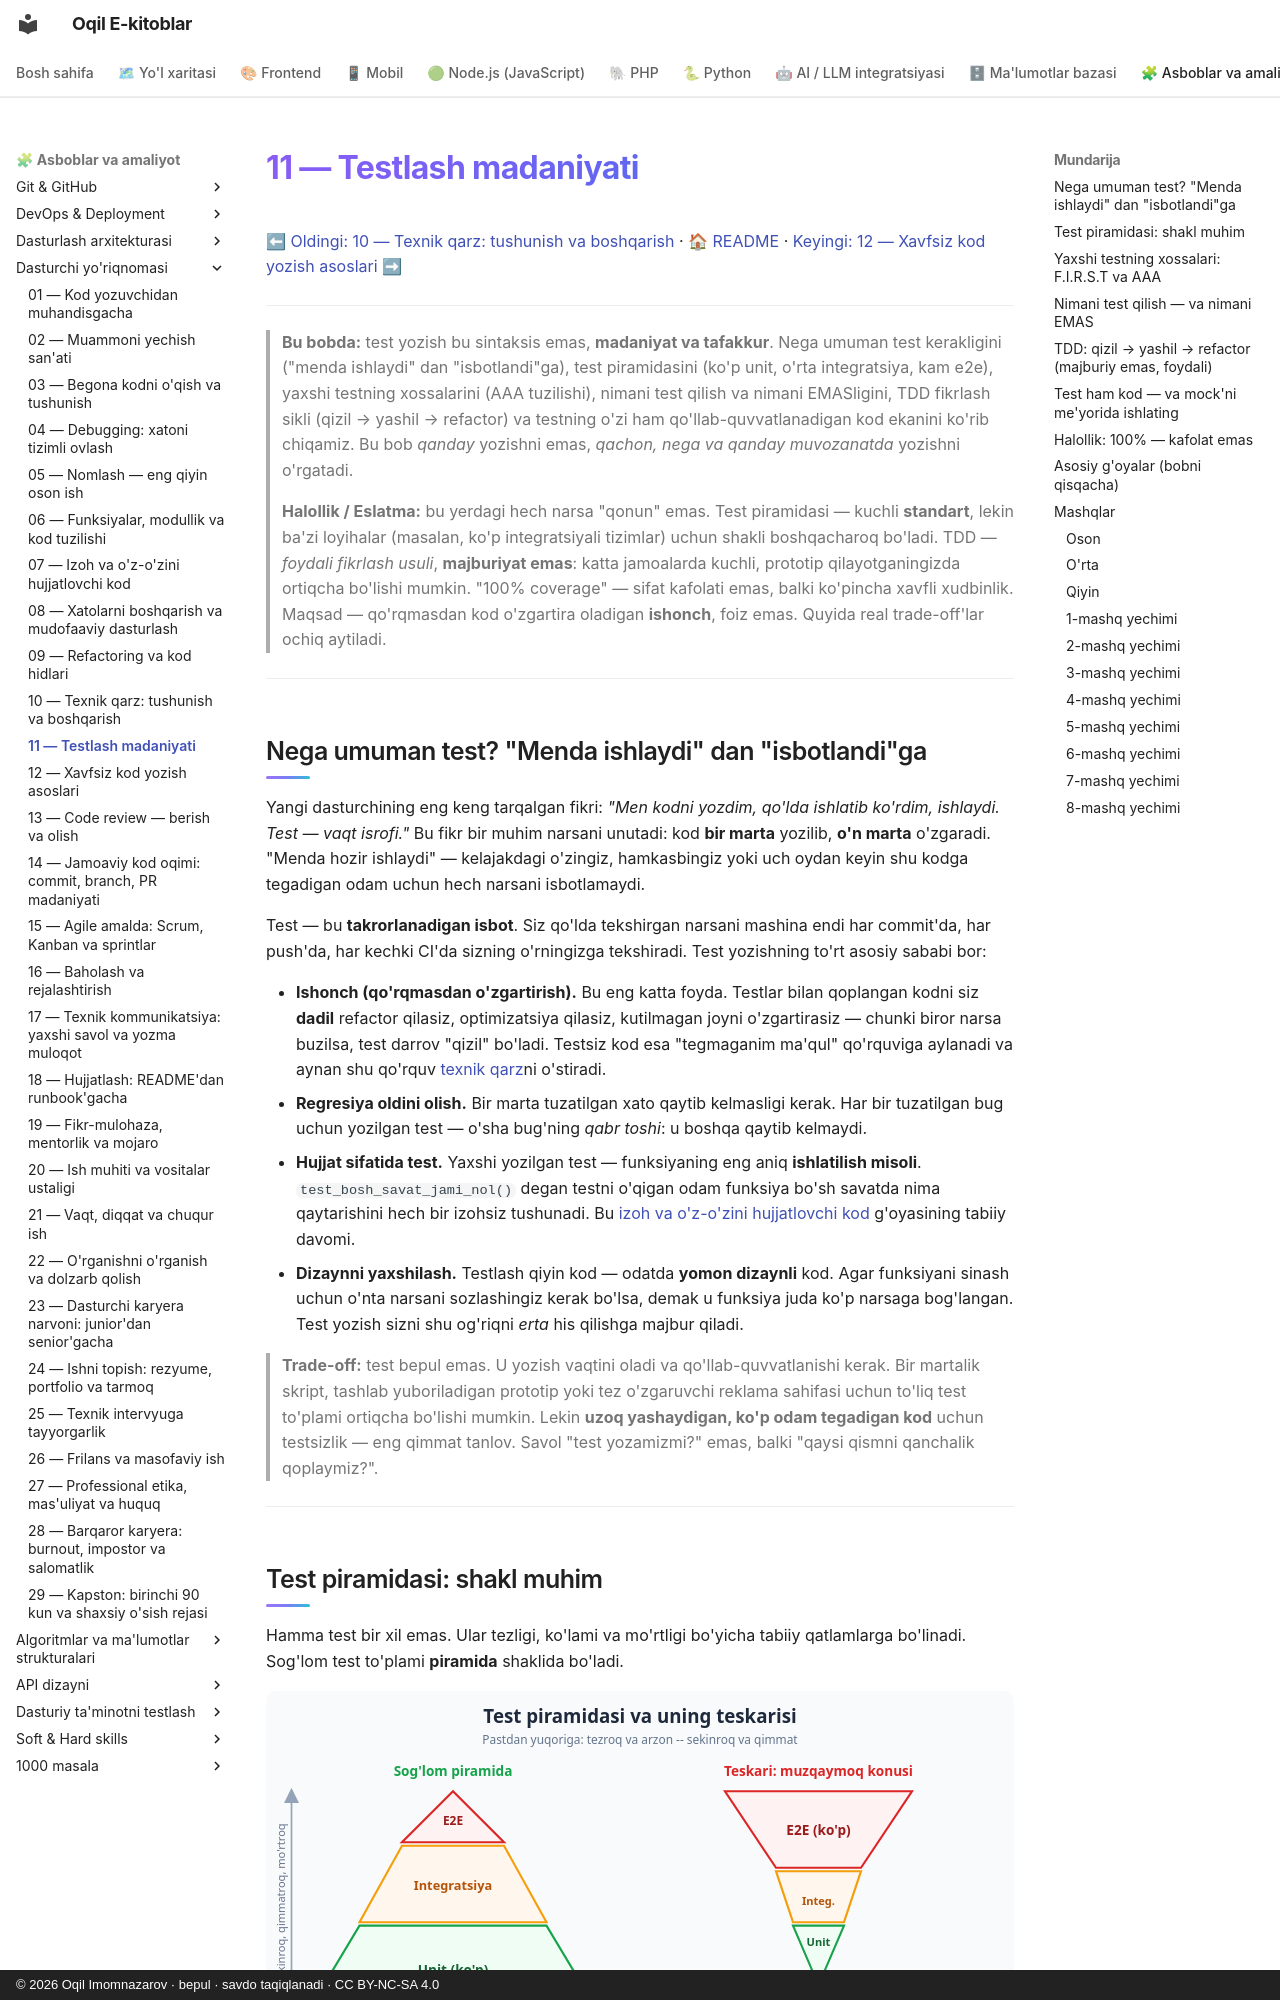

repository: iOqil/e-book · page: dasturchi-yoriqnomasi/11-testlash-madaniyati/index.html · generator: mkdocs · copyright: © 2026 Oqil Imomnazarov · bepul · savdo taqiqlanadi · CC BY-NC-SA 4.0

# 11 — Testlash madaniyati

[⬅ Oldingi: 10 — Texnik qarz: tushunish va boshqarish](./10-texnik-qarz.md) · [🏠 README](./README.md) · [Keyingi: 12 — Xavfsiz kod yozish asoslari ➡](./12-xavfsiz-kod-asoslari.md)

---

> **Bu bobda:** test yozish bu sintaksis emas, **madaniyat va tafakkur**. Nega umuman test kerakligini ("menda ishlaydi" dan "isbotlandi"ga), test piramidasini (ko'p unit, o'rta integratsiya, kam e2e), yaxshi testning xossalarini (AAA tuzilishi), nimani test qilish va nimani EMASligini, TDD fikrlash sikli (qizil → yashil → refactor) va testning o'zi ham qo'llab-quvvatlanadigan kod ekanini ko'rib chiqamiz. Bu bob *qanday* yozishni emas, *qachon, nega va qanday muvozanatda* yozishni o'rgatadi.
>
> **Halollik / Eslatma:** bu yerdagi hech narsa "qonun" emas. Test piramidasi — kuchli **standart**, lekin ba'zi loyihalar (masalan, ko'p integratsiyali tizimlar) uchun shakli boshqacharoq bo'ladi. TDD — *foydali fikrlash usuli*, **majburiyat emas**: katta jamoalarda kuchli, prototip qilayotganingizda ortiqcha bo'lishi mumkin. "100% coverage" — sifat kafolati emas, balki ko'pincha xavfli xudbinlik. Maqsad — qo'rqmasdan kod o'zgartira oladigan **ishonch**, foiz emas. Quyida real trade-off'lar ochiq aytiladi.

---

## Nega umuman test? "Menda ishlaydi" dan "isbotlandi"ga

Yangi dasturchining eng keng tarqalgan fikri: *"Men kodni yozdim, qo'lda ishlatib ko'rdim, ishlaydi. Test — vaqt isrofi."* Bu fikr bir muhim narsani unutadi: kod **bir marta** yozilib, **o'n marta** o'zgaradi. "Menda hozir ishlaydi" — kelajakdagi o'zingiz, hamkasbingiz yoki uch oydan keyin shu kodga tegadigan odam uchun hech narsani isbotlamaydi.

Test — bu **takrorlanadigan isbot**. Siz qo'lda tekshirgan narsani mashina endi har commit'da, har push'da, har kechki CI'da sizning o'rningizga tekshiradi. Test yozishning to'rt asosiy sababi bor:

- **Ishonch (qo'rqmasdan o'zgartirish).** Bu eng katta foyda. Testlar bilan qoplangan kodni siz **dadil** refactor qilasiz, optimizatsiya qilasiz, kutilmagan joyni o'zgartirasiz — chunki biror narsa buzilsa, test darrov "qizil" bo'ladi. Testsiz kod esa "tegmaganim ma'qul" qo'rquviga aylanadi va aynan shu qo'rquv [texnik qarz](./10-texnik-qarz.md)ni o'stiradi.
- **Regresiya oldini olish.** Bir marta tuzatilgan xato qaytib kelmasligi kerak. Har bir tuzatilgan bug uchun yozilgan test — o'sha bug'ning *qabr toshi*: u boshqa qaytib kelmaydi.
- **Hujjat sifatida test.** Yaxshi yozilgan test — funksiyaning eng aniq **ishlatilish misoli**. `test_bosh_savat_jami_nol()` degan testni o'qigan odam funksiya bo'sh savatda nima qaytarishini hech bir izohsiz tushunadi. Bu [izoh va o'z-o'zini hujjatlovchi kod](./07-izoh-ozini-hujjatlovchi-kod.md) g'oyasining tabiiy davomi.
- **Dizaynni yaxshilash.** Testlash qiyin kod — odatda **yomon dizaynli** kod. Agar funksiyani sinash uchun o'nta narsani sozlashingiz kerak bo'lsa, demak u funksiya juda ko'p narsaga bog'langan. Test yozish sizni shu og'riqni *erta* his qilishga majbur qiladi.

> **Trade-off:** test bepul emas. U yozish vaqtini oladi va qo'llab-quvvatlanishi kerak. Bir martalik skript, tashlab yuboriladigan prototip yoki tez o'zgaruvchi reklama sahifasi uchun to'liq test to'plami ortiqcha bo'lishi mumkin. Lekin **uzoq yashaydigan, ko'p odam tegadigan kod** uchun testsizlik — eng qimmat tanlov. Savol "test yozamizmi?" emas, balki "qaysi qismni qanchalik qoplaymiz?".

---
